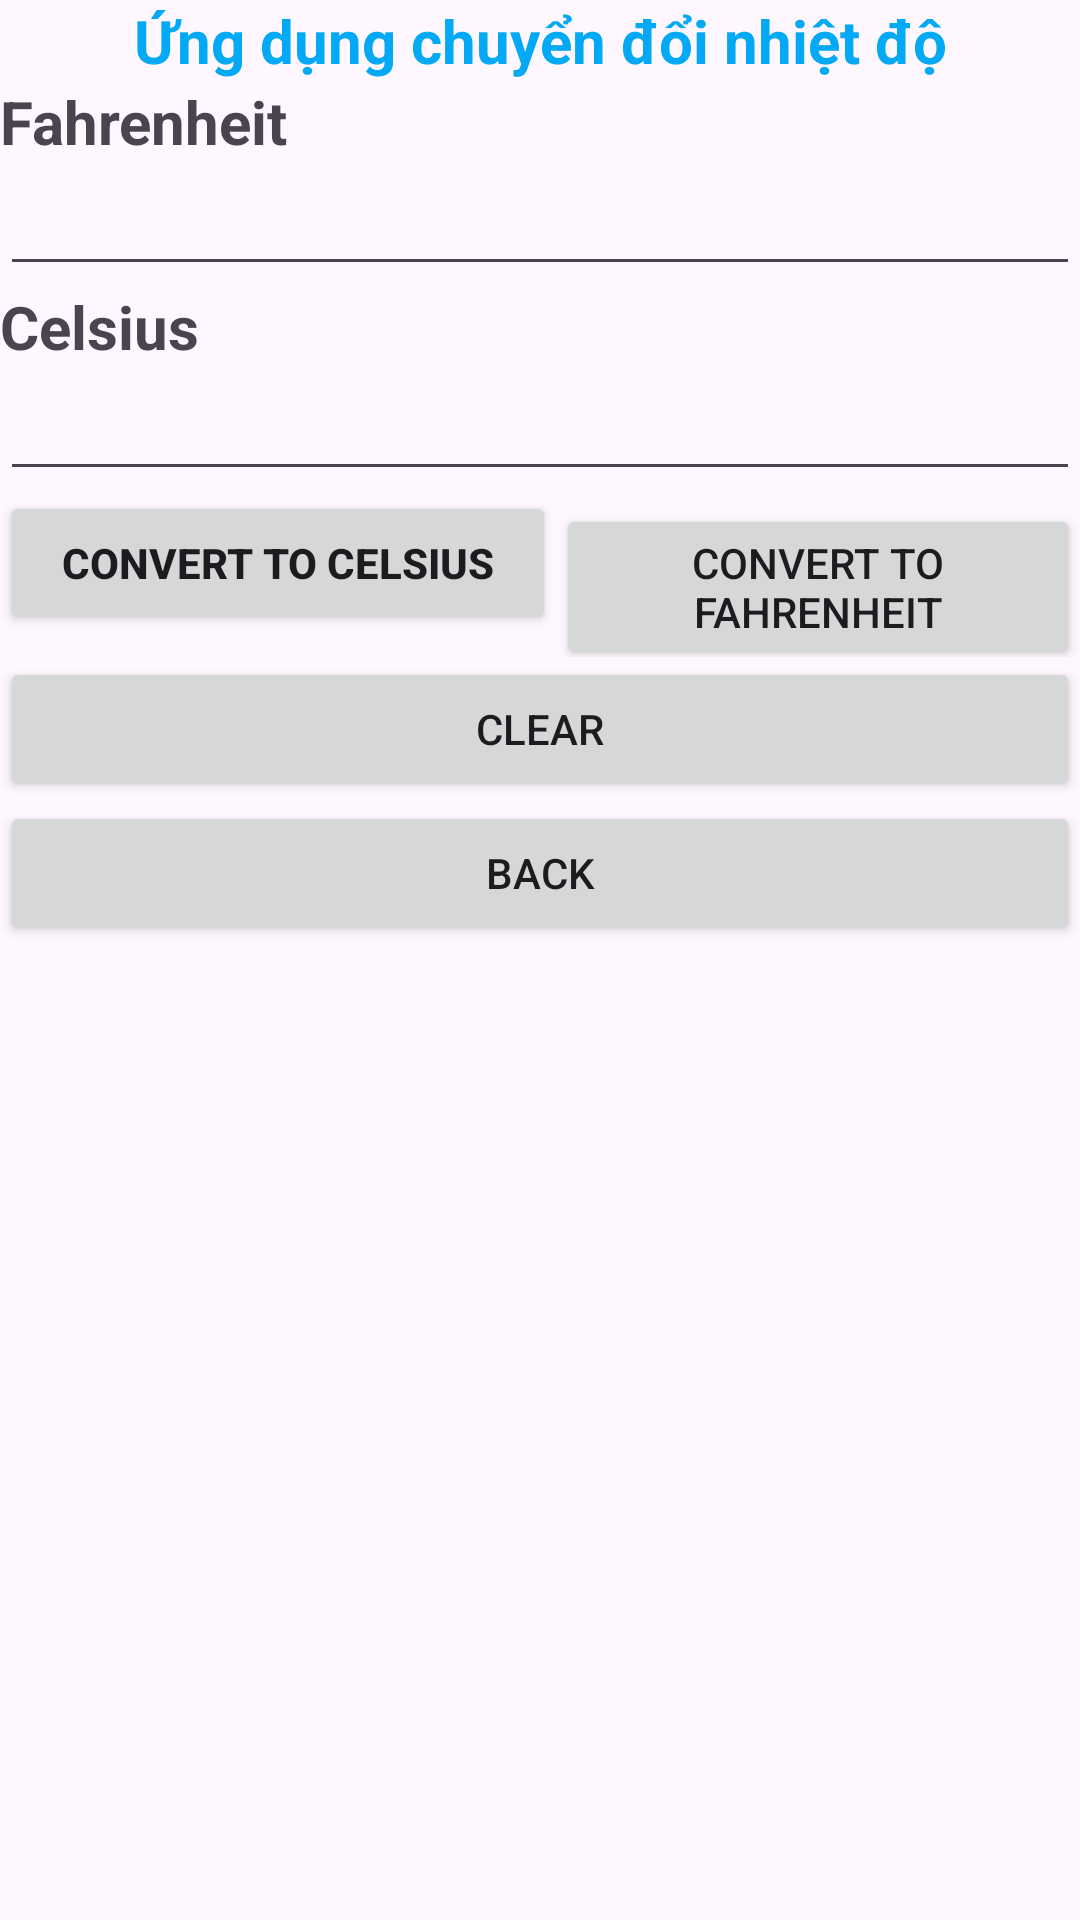

Write the Android layout XML for this screen, with the resource values it uses.
<!-- AndroidManifest.xml: application theme Theme.CSE441_PRACTICE_LeVanBinh -->
<!-- res/layout/activity_bai4_atvt2.xml -->
<?xml version="1.0" encoding="utf-8"?>
<androidx.constraintlayout.widget.ConstraintLayout xmlns:android="http://schemas.android.com/apk/res/android"
    xmlns:app="http://schemas.android.com/apk/res-auto"
    xmlns:tools="http://schemas.android.com/tools"
    android:id="@+id/main"
    android:layout_width="match_parent"
    android:layout_height="match_parent"
    tools:context=".bai4_atvt2">

    <LinearLayout
        android:layout_width="match_parent"
        android:layout_height="wrap_content"
        android:orientation="vertical"
        app:layout_constraintEnd_toEndOf="parent"
        app:layout_constraintStart_toStartOf="parent"
        app:layout_constraintTop_toTopOf="parent">

        <TextView
            android:id="@+id/textView5"
            android:layout_width="match_parent"
            android:layout_height="wrap_content"
            android:text="Ứng dụng chuyển đổi nhiệt độ"
            android:textAlignment="center"
            android:textColor="#03A9F4"
            android:textSize="20sp"
            android:textStyle="bold" />

        <TextView
            android:id="@+id/textView7"
            android:layout_width="match_parent"
            android:layout_height="wrap_content"
            android:text="Fahrenheit"
            android:textSize="20sp"
            android:textStyle="bold" />

        <EditText
            android:id="@+id/edt_ls4_Fahrenheit"
            android:layout_width="match_parent"
            android:layout_height="wrap_content"
            android:ems="10"
            android:inputType="text" />

        <TextView
            android:id="@+id/textView8"
            android:layout_width="match_parent"
            android:layout_height="wrap_content"
            android:text="Celsius"
            android:textSize="20sp"
            android:textStyle="bold" />

        <EditText
            android:id="@+id/edt_ls4_Celsius"
            android:layout_width="match_parent"
            android:layout_height="wrap_content"
            android:ems="10"
            android:inputType="text" />

        <LinearLayout
            android:layout_width="match_parent"
            android:layout_height="match_parent"
            android:orientation="horizontal">

            <Button
                android:id="@+id/bt_ls4_CvToCelsius"
                android:layout_width="205dp"
                android:layout_height="wrap_content"
                android:layout_weight="1"
                android:text="Convert To Celsius"
                android:textAlignment="center"
                android:textStyle="bold" />

            <Button
                android:id="@+id/bt_ls4_CvToFahrenheit"
                android:layout_width="wrap_content"
                android:layout_height="wrap_content"
                android:layout_weight="1"
                android:text="Convert To Fahrenheit" />
        </LinearLayout>

        <Button
            android:id="@+id/bt_ls4_Clear"
            android:layout_width="match_parent"
            android:layout_height="wrap_content"
            android:text="Clear" />

        <Button
            android:id="@+id/bt_ls4_Back"
            android:layout_width="match_parent"
            android:layout_height="wrap_content"
            android:text="Back" />
    </LinearLayout>
</androidx.constraintlayout.widget.ConstraintLayout>
<!-- resources referenced by this layout -->
<resources>
  <style name="Theme.CSE441_PRACTICE_LeVanBinh" parent="Base.Theme.CSE441_PRACTICE_LeVanBinh" />
  <style name="Base.Theme.CSE441_PRACTICE_LeVanBinh" parent="Theme.Material3.DayNight.NoActionBar">
          
          
      </style>
</resources>
